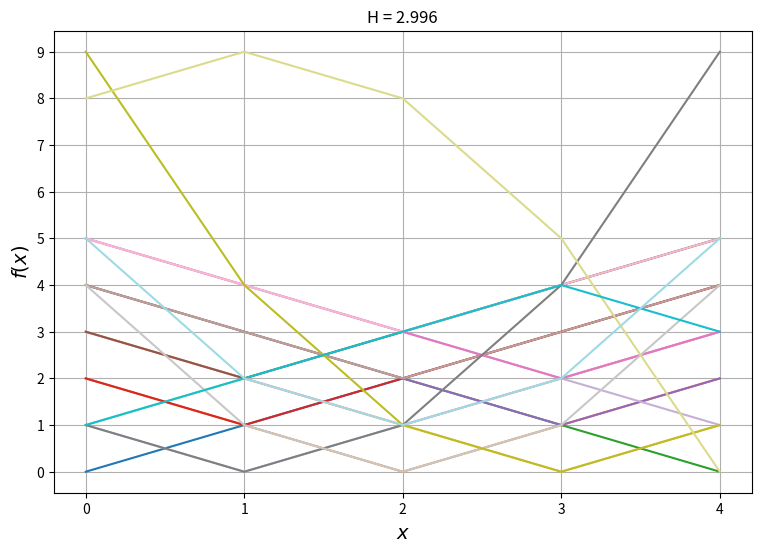
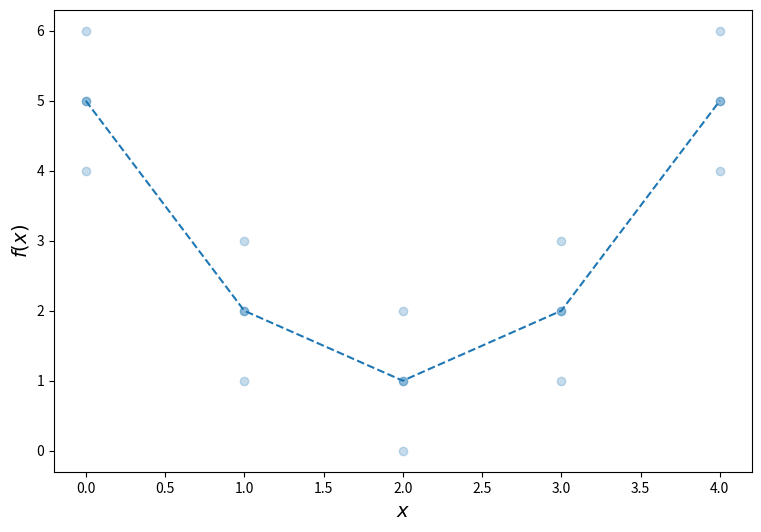
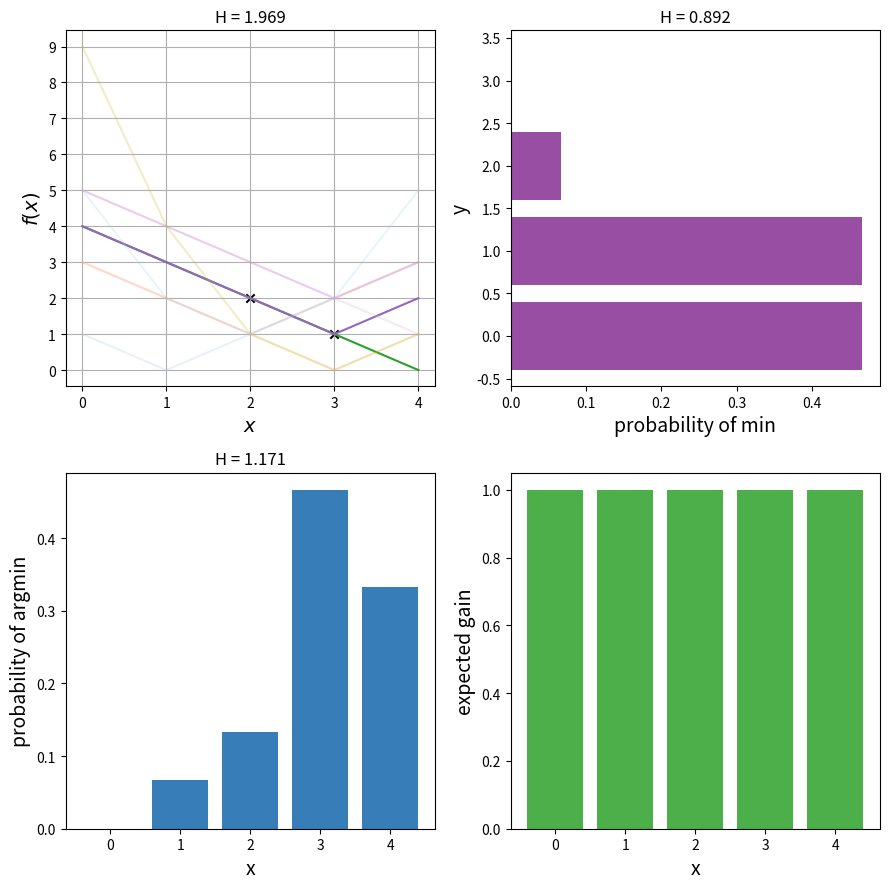

The matplotlib source for these figures, in order: (Note: this script raises an exception after producing the figures.)
import numpy as np
from scipy.stats import entropy

%matplotlib inline
import matplotlib.pyplot as plt

SEED = 12345678
np.random.seed(SEED)

support = np.arange(5)

model = [
    lambda x: np.abs(x - 0),
    lambda x: np.abs(x - 1),
    lambda x: np.abs(x - 2),
    lambda x: np.abs(x - 3),
    lambda x: np.abs(x - 4),
    
    lambda x: np.abs(x - 0) + 1,
    lambda x: np.abs(x - 1) + 1,
    lambda x: np.abs(x - 2) + 1,
    lambda x: np.abs(x - 3) + 1,
    lambda x: np.abs(x - 4) + 1,
    
    lambda x: np.abs(x - 1) + 2,
    lambda x: np.abs(x - 2) + 2,
    lambda x: np.abs(x - 3) + 2,
    
    lambda x: np.abs(x - 2) + 3,
    
    lambda x: (x - 1) ** 2,
    lambda x: (x - 2) ** 2,
    lambda x: (x - 3) ** 2,
    
    lambda x: 9 - (x - 1) ** 2,
    lambda x: 4 - np.abs(x - 3),
    
    lambda x: (x - 2) ** 2 + 1,
]

prior = np.ones(len(model)) / len(model)

def plot_model(xs, fs, posterior, X=None, Y=None):
    X = X if X is not None else []
    Y = Y if Y is not None else []

    alphas = posterior / np.max(posterior)
    
    plt.xticks(support)
    plt.yticks(np.arange(10))
    plt.grid(which='major')
    plt.title('H = %.3lf' % (entropy(posterior), ))
    
    for i, f in enumerate(fs):
        color = plt.cm.tab20(i)
        plt.plot(xs, f(xs), color=color, alpha=alphas[i])
    
    plt.scatter(X, Y, marker='x', color='black')
    plt.xlabel('$x$', fontsize=14)
    plt.ylabel('$f(x)$', fontsize=14)

plt.figure(figsize=(9, 6))
plot_model(support, model, prior)

def get_observation(target, x):
    y = target(x)
    
    if np.random.binomial(1, 0.5) == 0:
        return y
    else:
        delta = 2 * np.random.randint(2) - 1
        return y + delta

f = model[-1]

plt.figure(figsize=(9, 6))

plt.plot(support, f(support), '--', color=plt.cm.tab10(0))

for dx, p in zip([-1, 0, +1], [0.25, 0.5, 0.25]):
    plt.scatter(support, f(support) + dx, color=plt.cm.tab10(0), alpha=p)

plt.xlabel('$x$', fontsize=14)
plt.ylabel('$f(x)$', fontsize=14)

def get_likelihood(f, X, Y):
    X = np.asarray(X)
    Y = np.asarray(Y)
    
    deltas = np.abs(f(X) - Y)

    if np.any(deltas > 1):
        return 0
    else:
        return np.prod(np.where(deltas == 0, 0.5, 0.25))

def get_posterior(fs, X, Y, prior):
    X = np.asarray(X)
    Y = np.asarray(Y)

    posterior = np.zeros_like(prior)
    
    for i, f in enumerate(fs):
        posterior[i] = prior[i] * get_likelihood(f, X, Y)
    
    return posterior / np.sum(posterior)

def lookahead_acqusition(criterion):
    def acq(xs, fs, posterior):
        ### the baseline
        H_0 = criterion(xs, fs, posterior)
        
        gains = np.zeros_like(xs, dtype='float')
        
        ### for each x we compute the expected gain if x is probed.
        for i, x in enumerate(xs):
            ### modelling all possible outcomes
            for j, f in enumerate(fs):
                for delta, p_delta in zip([-1, 0, +1], [0.25, 0.5, 0.25]):
                    y = f(x) + delta
                    
                    ### probability of the outcome
                    p_observation = posterior[j] * p_delta
                    
                    ### nearly impossible outomes might
                    ### bring numerical instability
                    if p_observation < 1e-6:
                        continue
                    
                    new_posterior = get_posterior(fs, [x], [y], prior=posterior)
                    H = criterion(xs, fs, new_posterior)
                    gains[i] += (H_0 - H) * p_observation

        return gains

    return acq

def plot_gains(supp, gains):
    plt.bar(supp, gains, color=plt.cm.Set1(2))

    plt.xlabel('x', fontsize=14)
    plt.ylabel('expected gain', fontsize=14)

def select_best(gains):
    max_gain = np.max(gains)
    indx_best, = np.where(gains >= max_gain)
    return np.random.choice(indx_best)

class BayesianOptimization(object):
    def __init__(self, xs, fs, prior, acqusition_f):
        self.xs = xs
        self.fs = fs
        self.prior = prior
        
        self.posterior = prior
        self.acqusition_f = acqusition_f
        
        self.X = list()
        self.Y = list()
    
    def reset(self):
        self.posterior = self.prior
        
        self.X = list()
        self.Y = list()
    
    def tell(self, x, y):
        self.posterior = get_posterior(self.fs, [x], [y], prior=self.posterior)

        self.X.append(x)
        self.Y.append(y)
    
    def ask(self,):
        gains = self.acqusition_f(self.xs, self.fs, self.posterior)
        best_indx = select_best(gains)
        
        return gains, self.xs[best_indx]

def get_min_distribution(xs, fs, posterior):
    """
    Computes distribution of `min f`.
    xs - support of the functions `fs`;
    fs - all possible functions (model);
    posterior - posterior distribution of functions.

    Returns support and distribution of minima.
    """
    distribution = dict()

    for i, f in enumerate(fs):
        min_y = np.min(f(xs))
        distribution[min_y] = distribution.get(min_y, 0.0) + posterior[i]
    
    ys = np.array(list(distribution.keys()))
    min_y, max_y = np.min(ys), np.max(ys)
    
    supp = np.arange(min_y, max_y + 1)
    
    return supp, np.array([distribution.get(y, 0.0) for y in supp])

def plot_min_distribution(supp, distribution):
    plt.barh(supp, distribution, color=plt.cm.Set1(3))
    
    plt.title('H = %.3lf' % (entropy(distribution, )))
    plt.xlabel('probability of min', fontsize=14)
    plt.ylabel('y', fontsize=14)

def get_argmin_distribution(xs, fs, posterior):
    """
    Computes distribution of `argmin f`.
    xs - support of the functions `fs`;
    fs - all possible functions (model);
    posterior - posterior distribution of functions.

    Returns support and distribution of locations of minima.
    """
    distribution = np.zeros_like(xs, dtype='float')

    for i, f in enumerate(fs):
        index_min = np.argmin(f(xs))
        distribution[index_min] += posterior[i]
    
    return xs, distribution

def plot_argmin_distribution(supp, distribution):
    plt.bar(supp, distribution, color=plt.cm.Set1(1))
    
    plt.title('H = %.3lf' % (entropy(distribution, )))
    plt.xlabel('x', fontsize=14)
    plt.ylabel('probability of argmin', fontsize=14)

def plot_info(xs, fs, posterior, X, Y, gains):
    plt.subplots(2, 2, figsize=(9, 9))
    
    plt.subplot(2, 2, 1)
    plot_model(xs, model, posterior, X, Y)
    
    plt.subplot(2, 2, 2)
    supp, distr = get_min_distribution(xs, fs, posterior)
    plot_min_distribution(supp, distr)
    
    plt.subplot(2, 2, 3)
    supp, distr = get_argmin_distribution(xs, fs, posterior)
    plot_argmin_distribution(supp, distr)
    
    plt.subplot(2, 2, 4)
    plot_gains(xs, gains)
    
    plt.tight_layout()
    
    plt.show()

X_test = [2, 3]
Y_test = [2, 1]

posterior_test = get_posterior(model, X_test, Y_test, prior)

plot_info(support, model, posterior_test, X_test, Y_test, np.ones_like(support))

def entropy_minimize(ground_truth, support, model, prior, acqusition_f, plot=False):
    bo = BayesianOptimization(support, model, prior=prior, acqusition_f=acqusition_f)
    
    gain = 1

    iteration = 0

    while gain > 1e-3:
        if plot:
            print('iteration %d' % (iteration, ))

        gains, x = bo.ask()
        gain = np.max(gains)
        y = get_observation(ground_truth, x)
        
        if plot:
            plot_info(support, model, bo.posterior, bo.X, bo.Y, gains)
            plt.show()

        bo.tell(x, y)

        iteration += 1
    
    if plot:
        plt.figure(figsize=(6, 6))
        plot_model(support, model, bo.posterior, X=bo.X, Y=bo.Y)
        plt.show()
    
    return bo

def entropy_model(xs, fs, posterior):
    return entropy(posterior)

model_search = lookahead_acqusition(entropy_model)

### selecting the ground-truth
model_rng = np.random.RandomState(seed=12345)
model_index = model_rng.randint(len(model), )
ground_truth = model[model_index]

results = entropy_minimize(
    ground_truth,
    support, model, prior,
    acqusition_f=model_search,
    plot=False
)

model_rng = np.random.RandomState(seed=12345)

for _ in range(10):
    ground_truth_model_index = model_rng.randint(len(model), )
    ground_truth = model[ground_truth_model_index]

    results = entropy_minimize(
        ground_truth,
        support, model, prior,
        acqusition_f=model_search,
        plot=False
    )

    inferred = np.argmax(results.posterior)
    assert inferred == ground_truth_model_index

def entropy_argmin(xs, fs, posterior):
    # YOUR CODE HERE
    raise NotImplementedError()

entropy_search = lookahead_acqusition(entropy_argmin)

### selecting the ground-truth
model_rng = np.random.RandomState(seed=12345)
model_index = model_rng.randint(len(model), )
ground_truth = model[model_index]

results = entropy_minimize(
    ground_truth,
    support, model, prior,
    acqusition_f=entropy_search,
    plot=False
)

model_rng = np.random.RandomState(seed=12345)

for _ in range(10):
    ground_truth_model_index = model_rng.randint(len(model), )
    ground_truth = model[ground_truth_model_index]

    results = entropy_minimize(
        ground_truth,
        support, model, prior,
        acqusition_f=entropy_search,
        plot=False
    )

    inferred = np.argmax(results.posterior)
    ### all functions have a single miminum
    inferred_argmin = np.argmin(model[inferred](support))
    actual_argmin = np.argmin(ground_truth(support))
    
    
    assert inferred_argmin == actual_argmin

random_index = np.random.randint(len(model))
ground_truth = model[random_index]

def entropy_min(xs, fs, posterior):
    # YOUR CODE HERE
    raise NotImplementedError()

entropy_value_search = lookahead_acqusition(entropy_min)

### selecting the ground-truth
model_rng = np.random.RandomState(seed=12345)
model_index = model_rng.randint(len(model), )
ground_truth = model[model_index]

results = entropy_minimize(
    ground_truth,
    support, model, prior,
    acqusition_f=entropy_value_search,
    plot=False
)

model_rng = np.random.RandomState(seed=12345)

for _ in range(10):
    ground_truth_model_index = model_rng.randint(len(model), )
    ground_truth = model[ground_truth_model_index]

    results = entropy_minimize(
        ground_truth,
        support, model, prior,
        acqusition_f=entropy_value_search,
        plot=False
    )

    inferred = np.argmax(results.posterior)
    inferred_min = np.min(model[inferred](support))
    actual_min = np.min(ground_truth(support))
    
    
    assert np.abs(inferred_min - actual_min) < 1e-3

def get_min_argmin_distribution(xs, fs, posterior):
    # YOUR CODE HERE
    raise NotImplementedError()

def entropy_min_argmin(xs, fs, posterior):
    # YOUR CODE HERE
    raise NotImplementedError()

entropy_position_value_search = lookahead_acqusition(entropy_min_argmin)

### selecting the ground-truth
model_rng = np.random.RandomState(seed=12345)
model_index = model_rng.randint(len(model), )
ground_truth = model[model_index]

results = entropy_minimize(
    ground_truth,
    support, model, prior,
    acqusition_f=entropy_position_value_search,
    plot=False
)

model_rng = np.random.RandomState(seed=12345)

for _ in range(10):
    ground_truth_model_index = model_rng.randint(len(model), )
    ground_truth = model[ground_truth_model_index]

    results = entropy_minimize(
        ground_truth,
        support, model, prior,
        acqusition_f=entropy_position_value_search,
        plot=False
    )

    inferred = np.argmax(results.posterior)
    
    inferred_min = np.min(model[inferred](support))
    actual_min = np.min(ground_truth(support))
    
    inferred_argmin = np.argmin(model[inferred](support))
    actual_argmin = np.argmin(ground_truth(support))
    
    
    assert np.abs(inferred_min - actual_min) < 1e-3
    assert inferred_argmin == actual_argmin

